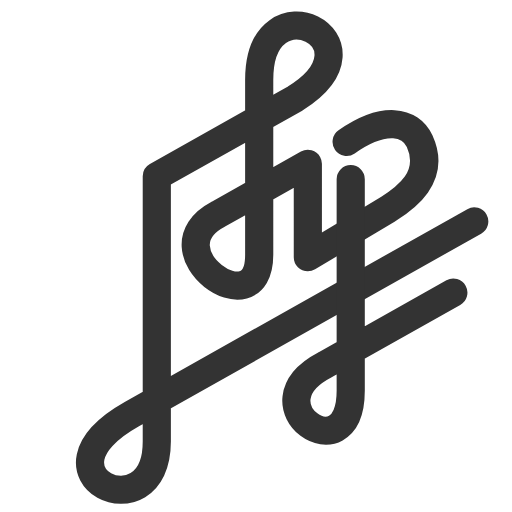
t = 0.00 s
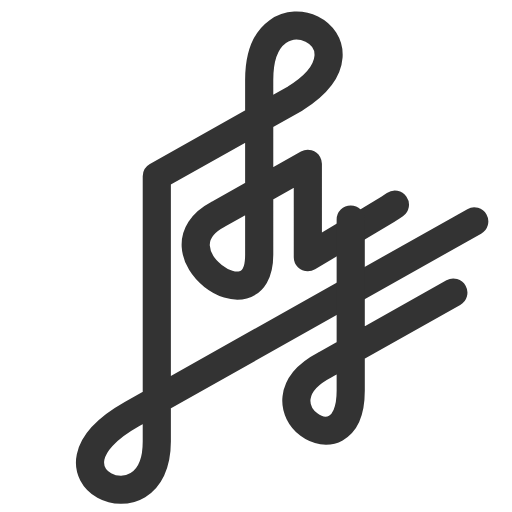
t = 0.35 s
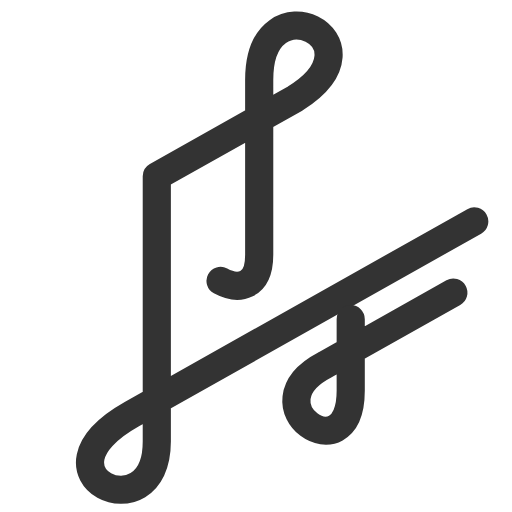
t = 0.70 s
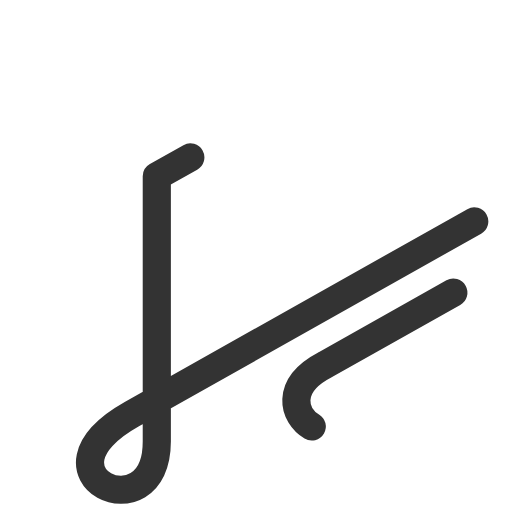
t = 1.05 s
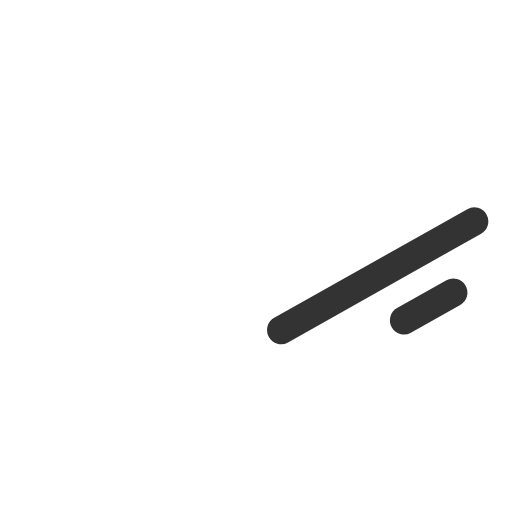
t = 1.40 s
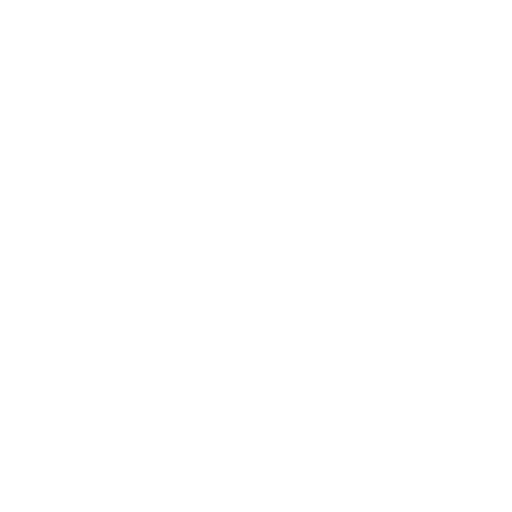
t = 1.50 s

The animated SVG that drew these frames (rendered in a browser with its animation timeline set to each time). Animation: 2 CSS @keyframes rules; one cycle of 1.50 s.

<svg version="1.1" id="Layer_1" xmlns="http://www.w3.org/2000/svg" x="0px" y="0px" viewBox="0 0 400 400"
	xml:space="preserve">
	<g>
		<path
			style="fill:none;stroke:#333333;stroke-width:22;stroke-linecap:round;stroke-linejoin:round;stroke-miterlimit:10;"
			d="
		M370.5,172.97l-267.67,150.7c-83.24,46.89,19.67,94.24,19.67,21.28V137.69l108.23-60.8c71.9-45.21-28.23-94.24-28.23-14.43v136.52
		c0,58.13-85.46-3.35-32.05-31.55L240.5,128v73c0,0,43.01-25.74,62.42-37.42c13.58-8.6,37.67-25.35,24.91-53.26
		c-7.1-15.55-27.73-20.05-57.03,0.5" class="FYSHMgAp_0"></path>
		<path id="XMLID_1_"
			style="fill:none;stroke:#333333;stroke-width:22;stroke-linecap:round;stroke-linejoin:round;stroke-miterlimit:10;"
			d="
		M354.17,228.62l-100.13,56.31C193.6,316.51,274,371.3,274,305.37V140" class="FYSHMgAp_1"></path>
	</g>
	<style>
		.FYSHMgAp_0 {
			stroke-dasharray: 1527 1529;
			stroke-dashoffset: 1528;
			animation: FYSHMgAp_draw 1500ms ease-out 0ms reverse;
		}

		.FYSHMgAp_1 {
			stroke-dasharray: 396 398;
			stroke-dashoffset: 397;
			animation: FYSHMgAp_draw 1500ms ease-out 0ms reverse;
		}

		@keyframes FYSHMgAp_draw {
			100% {
				stroke-dashoffset: 0;
			}
		}

		@keyframes FYSHMgAp_fade {
			0% {
				stroke-opacity: 1;
			}

			92.98245614035088% {
				stroke-opacity: 1;
			}

			100% {
				stroke-opacity: 0;
			}
		}
	</style>
</svg>